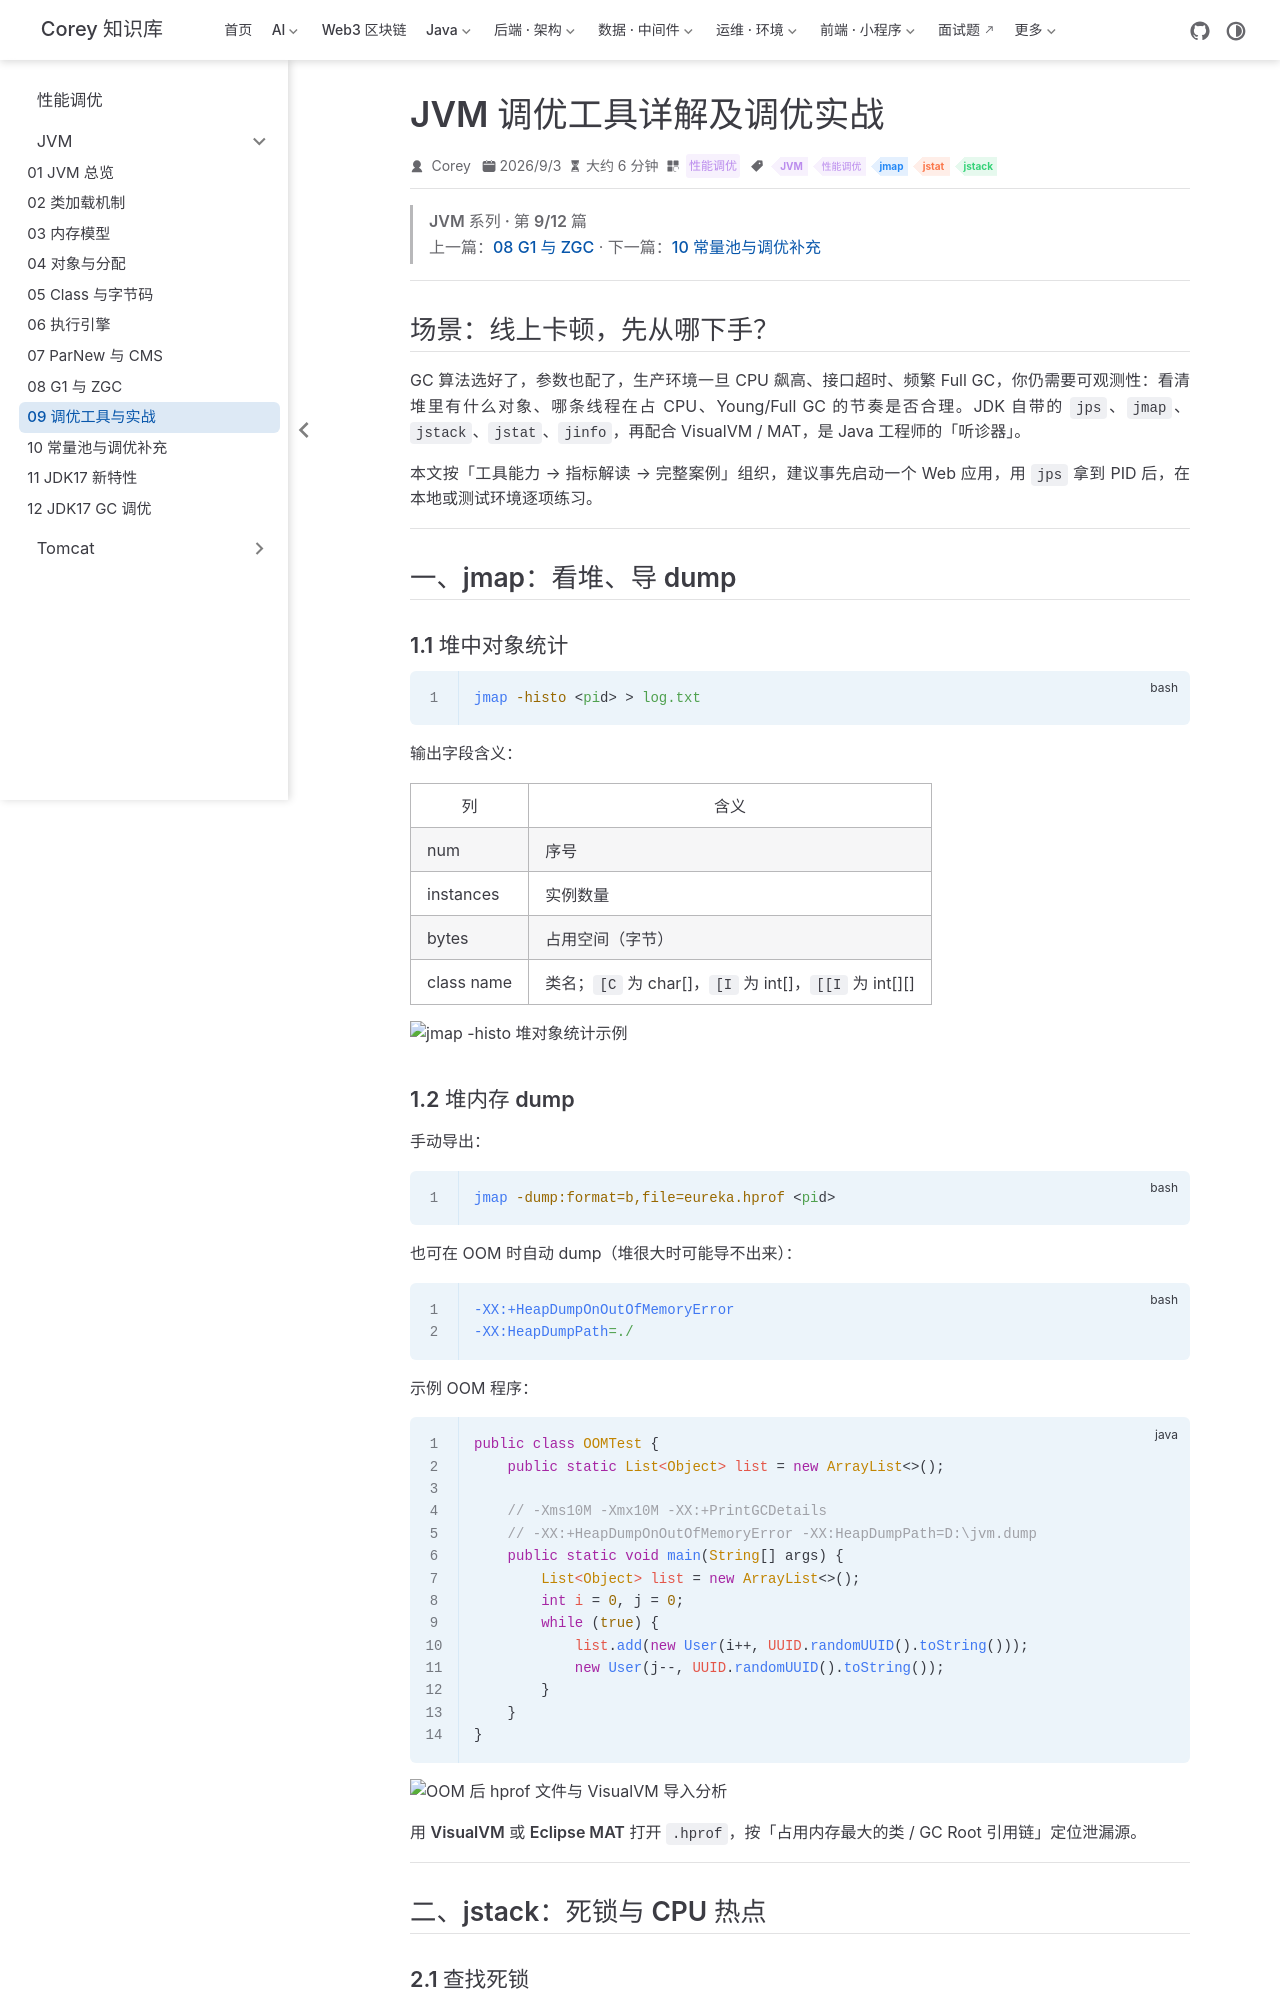

repository: code-corey/code-corey.github.io · page: 性能调优/jvm/jvm-09-tuning-tools.html · generator: jekyll

---
title: "JVM 调优工具详解及调优实战"
sidebarGroup: "JVM"
shortTitle: "09 调优工具与实战"
order: 9
date: 2026-09-03
category: "性能调优"
tag:
  - "JVM"
  - "性能调优"
  - "jmap"
  - "jstat"
  - "jstack"
description: "jmap、jstack、jstat、jinfo 等 JDK 自带诊断工具，以及 Full GC 频繁、内存泄漏的实战排查思路。"
---

> **JVM 系列 · 第 9/12 篇**  
> 上一篇：[08 G1 与 ZGC](/性能调优/jvm/jvm-08-g1-zgc) · 下一篇：[10 常量池与调优补充](/性能调优/jvm/jvm-10-constant-pool)

---

## 场景：线上卡顿，先从哪下手？

GC 算法选好了，参数也配了，生产环境一旦 CPU 飙高、接口超时、频繁 Full GC，你仍需要**可观测性**：看清堆里有什么对象、哪条线程在占 CPU、Young/Full GC 的节奏是否合理。JDK 自带的 `jps`、`jmap`、`jstack`、`jstat`、`jinfo`，再配合 VisualVM / MAT，是 Java 工程师的「听诊器」。

本文按「工具能力 → 指标解读 → 完整案例」组织，建议事先启动一个 Web 应用，用 `jps` 拿到 PID 后，在本地或测试环境逐项练习。

---

## 一、jmap：看堆、导 dump

### 1.1 堆中对象统计

```bash
jmap -histo <pid> > log.txt
```

输出字段含义：

| 列 | 含义 |
|----|------|
| num | 序号 |
| instances | 实例数量 |
| bytes | 占用空间（字节） |
| class name | 类名；`[C` 为 char[]，`[I` 为 int[]，`[[I` 为 int[][] |

![jmap -histo 堆对象统计示例](/性能调优/jvm-09-tuning-tools/p001-02.png)
